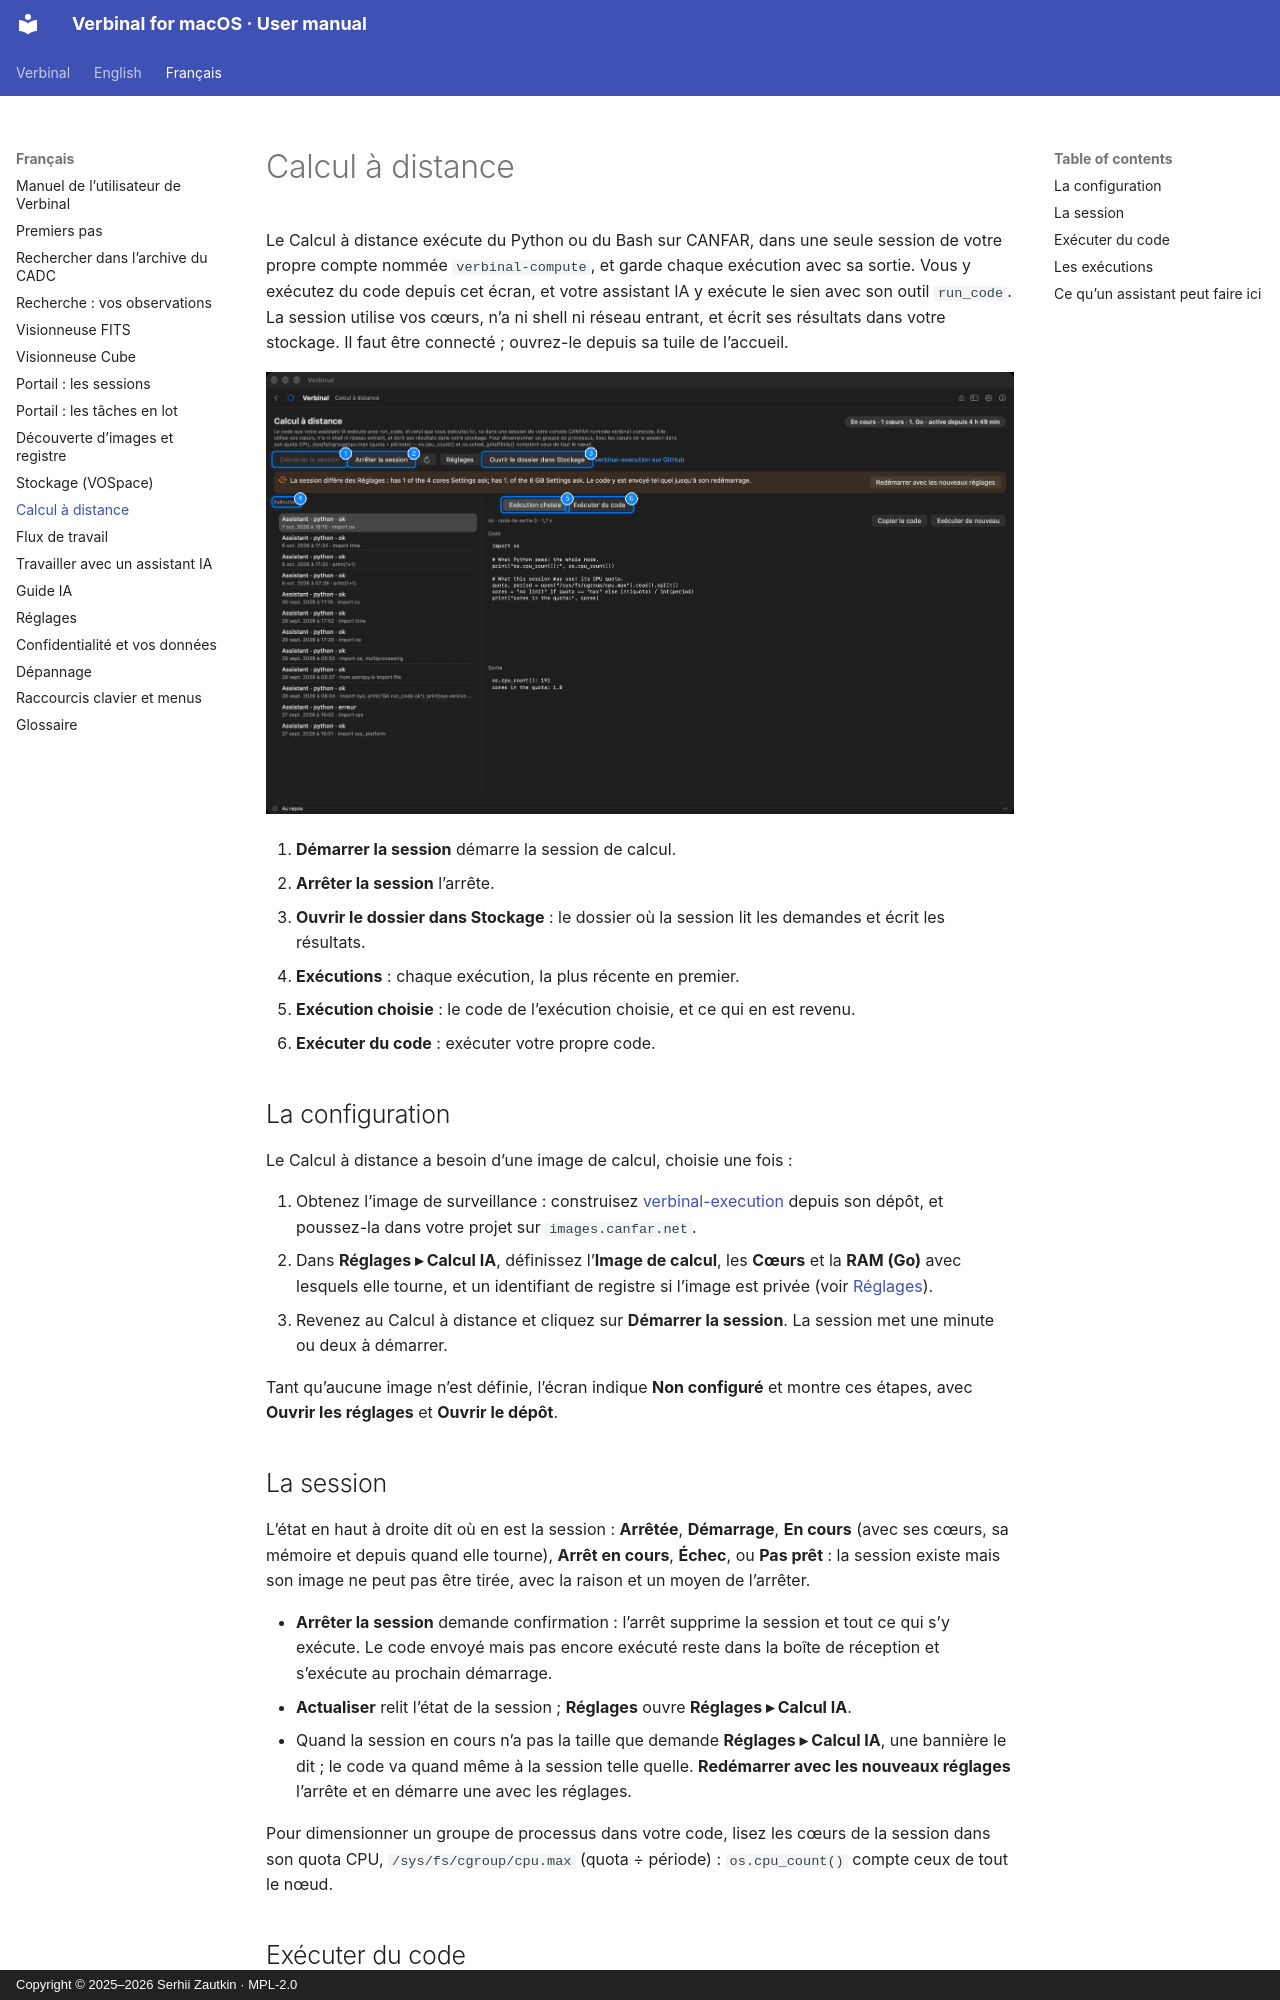

repository: szautkin/canfar-macos · page: fr/10-remote-compute/index.html · generator: mkdocs · copyright: Copyright © 2025–2026 Serhii Zautkin · MPL-2.0

# Calcul à distance

Le Calcul à distance exécute du Python ou du Bash sur CANFAR, dans une seule session de votre propre
compte nommée `verbinal-compute`, et garde chaque exécution avec sa sortie. Vous y exécutez du code
depuis cet écran, et votre assistant IA y exécute le sien avec son outil `run_code`. La session utilise
vos cœurs, n’a ni shell ni réseau entrant, et écrit ses résultats dans votre stockage. Il faut être
connecté ; ouvrez-le depuis sa tuile de l’accueil.

![Calcul à distance](../images/fr/10-remote-compute/remote-compute.png)

1. **Démarrer la session** démarre la session de calcul.
2. **Arrêter la session** l’arrête.
3. **Ouvrir le dossier dans Stockage** : le dossier où la session lit les demandes et écrit les
   résultats.
4. **Exécutions** : chaque exécution, la plus récente en premier.
5. **Exécution choisie** : le code de l’exécution choisie, et ce qui en est revenu.
6. **Exécuter du code** : exécuter votre propre code.

## La configuration

Le Calcul à distance a besoin d’une image de calcul, choisie une fois :

1. Obtenez l’image de surveillance : construisez
   [verbinal-execution](https://github.com/szautkin/verbinal-execution) depuis son dépôt, et poussez-la
   dans votre projet sur `images.canfar.net`.
2. Dans **Réglages ▸ Calcul IA**, définissez l’**Image de calcul**, les **Cœurs** et la **RAM (Go)**
   avec lesquels elle tourne, et un identifiant de registre si l’image est privée (voir
   [Réglages](14-settings.md#calcul-ia)).
3. Revenez au Calcul à distance et cliquez sur **Démarrer la session**. La session met une minute ou deux
   à démarrer.

Tant qu’aucune image n’est définie, l’écran indique **Non configuré** et montre ces étapes, avec
**Ouvrir les réglages** et **Ouvrir le dépôt**.

## La session

L’état en haut à droite dit où en est la session : **Arrêtée**, **Démarrage**, **En cours** (avec ses
cœurs, sa mémoire et depuis quand elle tourne), **Arrêt en cours**, **Échec**, ou **Pas prêt** : la
session existe mais son image ne peut pas être tirée, avec la raison et un moyen de l’arrêter.

- **Arrêter la session** demande confirmation : l’arrêt supprime la session et tout ce qui s’y exécute.
  Le code envoyé mais pas encore exécuté reste dans la boîte de réception et s’exécute au prochain
  démarrage.
- **Actualiser** relit l’état de la session ; **Réglages** ouvre **Réglages ▸ Calcul IA**.
- Quand la session en cours n’a pas la taille que demande **Réglages ▸ Calcul IA**, une bannière le dit ;
  le code va quand même à la session telle quelle. **Redémarrer avec les nouveaux réglages** l’arrête et
  en démarre une avec les réglages.

Pour dimensionner un groupe de processus dans votre code, lisez les cœurs de la session dans son quota
CPU, `/sys/fs/cgroup/cpu.max` (quota ÷ période) : `os.cpu_count()` compte ceux de tout le nœud.
